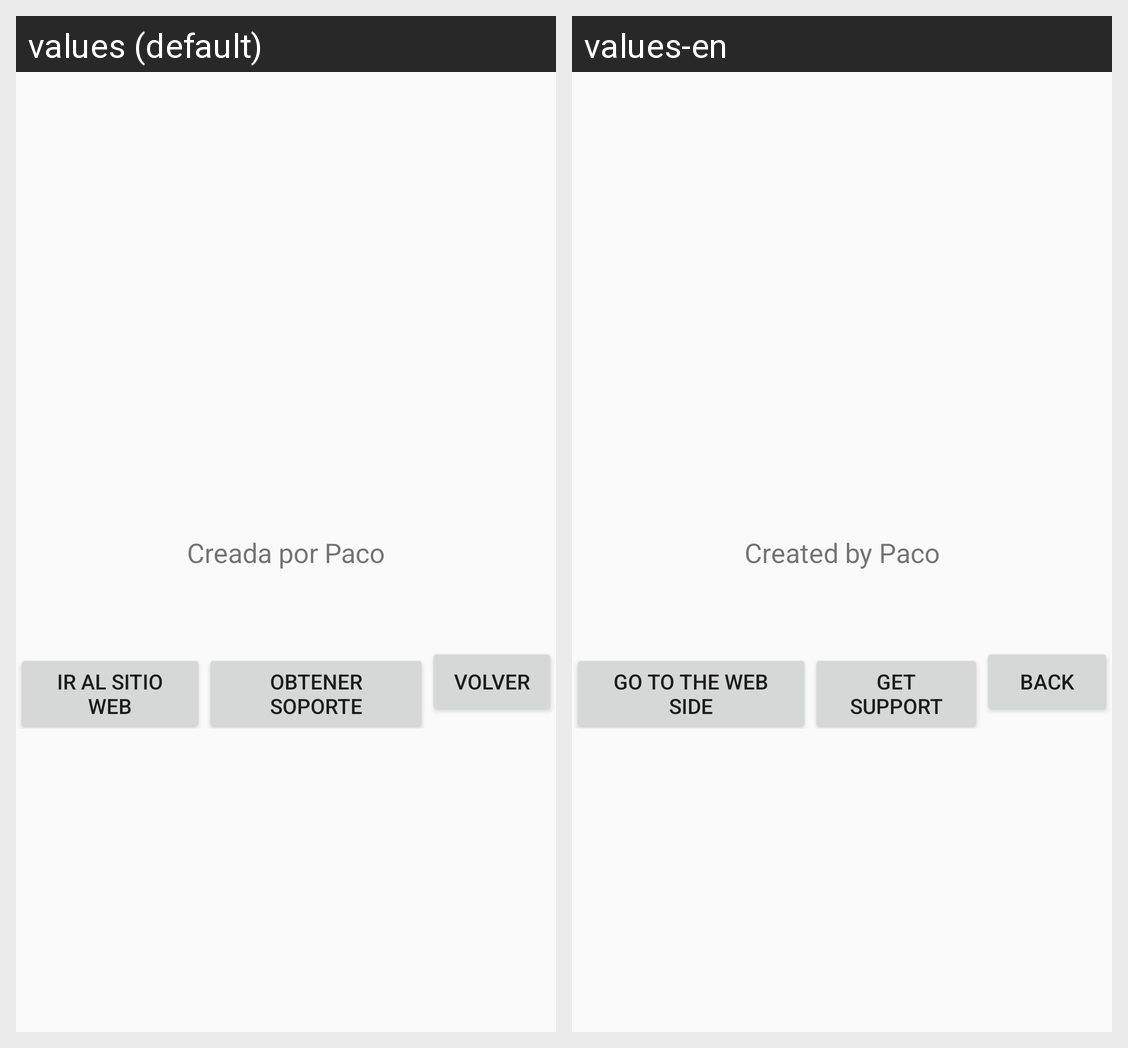

For this localized Android screen grid, give each drawn string resource with its value in every locale shown.
Android screen res/layout/activity_about.xml rendered under 2 locales, left to right: values (default), values-en. Device: Nexus 5 (rendered at 1080×1920; each locale shown at half size, 540×960, under a caption strip naming it); theme Theme.Cine.
Strings drawn on this screen, with the default value and each locale's value (text and hints the layout hard-codes, and strings that could not be matched under every locale, appear in the picture but are not listed):

create_by
  values: Creada por Paco
  values-en: Created by Paco

go_to_the_web_side
  values: Ir al sitio web
  values-en: Go to the web side

get_support
  values: Obtener soporte
  values-en: Get support

back
  values: Volver
  values-en: Back
